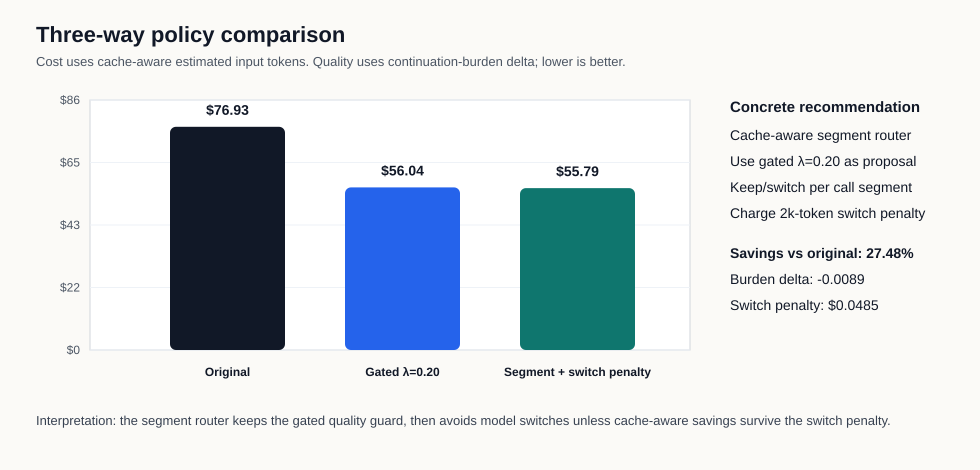

The data file committed next to this chart (first rows):
policy, cost_usd, cost_delta_pct, burden_delta, changed_trajectories, switch_penalty_usd
original_logged, 76.93, 0.0, 0.0, 0, 0.0
gated_router_lambda_0.20, 56.04, -27.15, -0.0089, 340, 0.0
cache_segment_router_switch_penalty_2000…, 55.79, -27.48, -0.0089, 315, 0.0485
